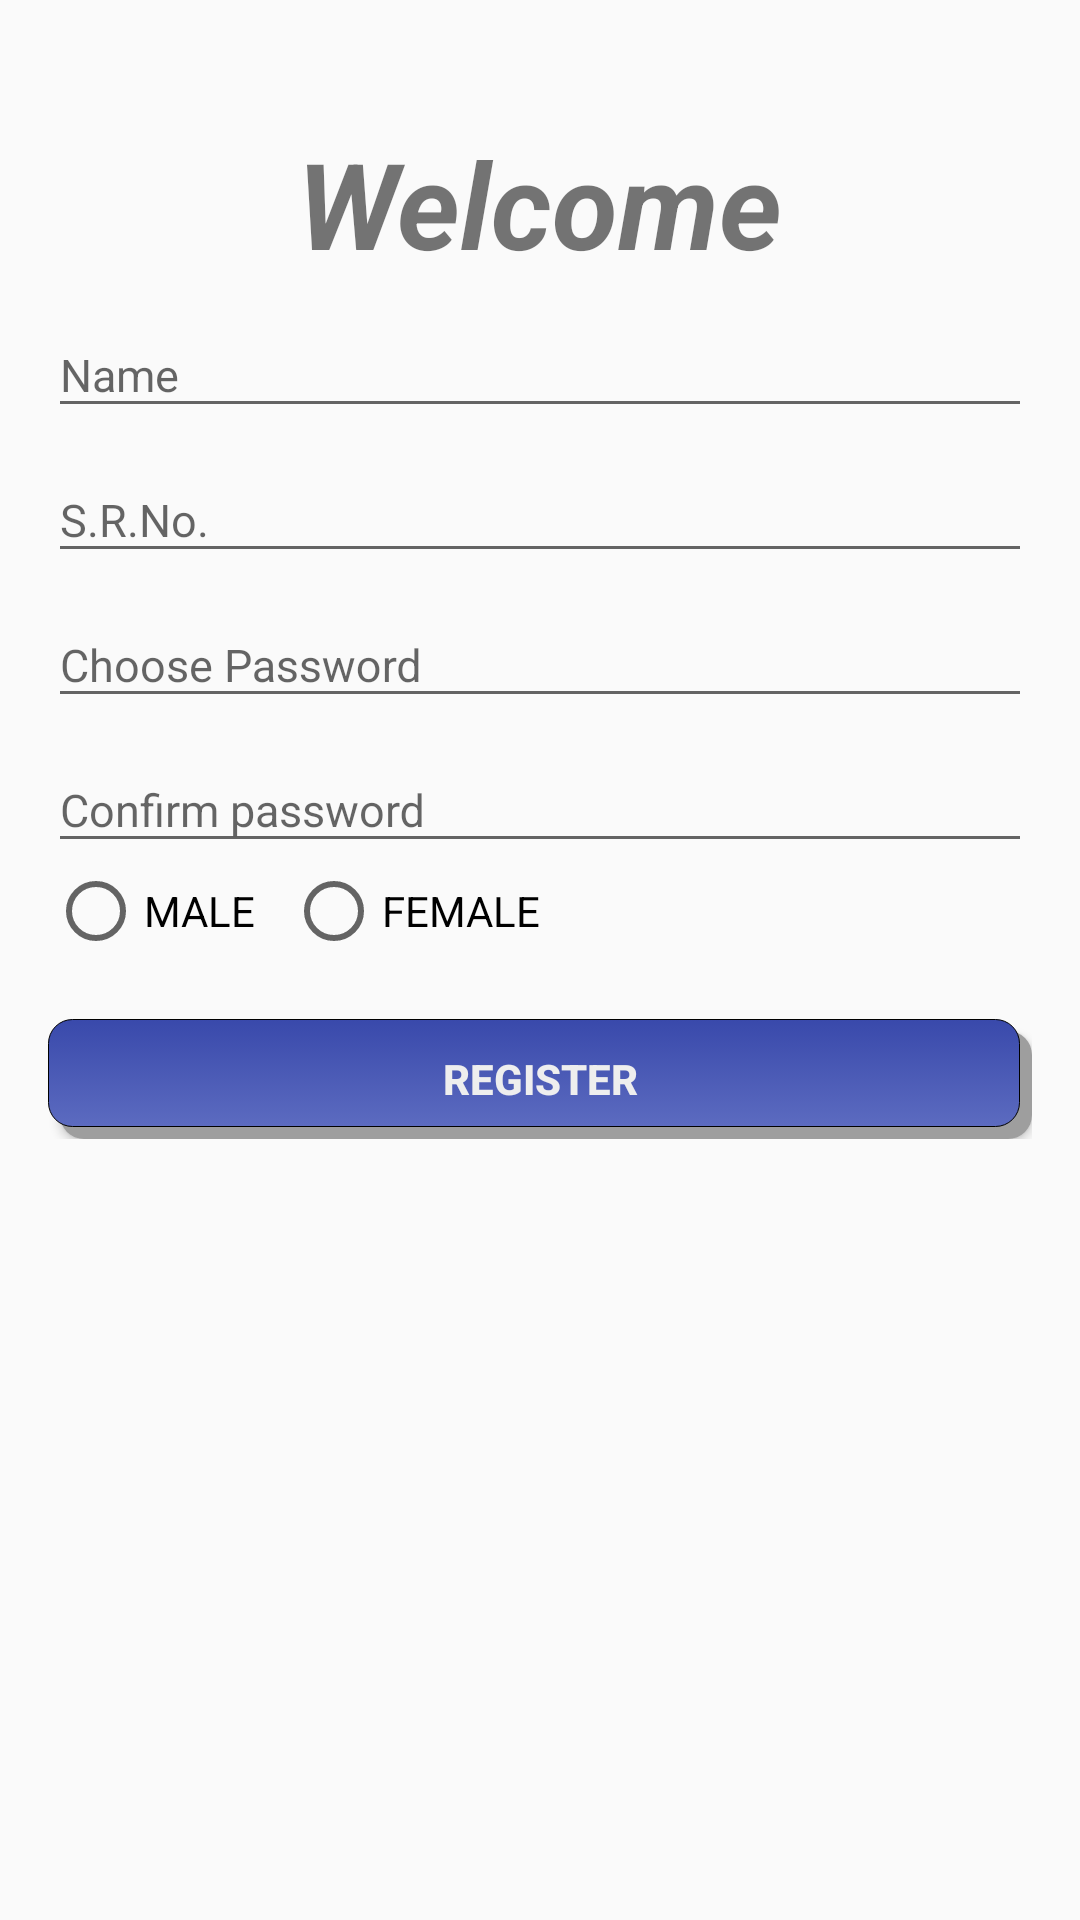

Reconstruct the res/layout file that produces this screen, plus the resources it refers to.
<!-- AndroidManifest.xml: application theme AppTheme -->
<!-- res/layout/activity_registration2.xml -->
<RelativeLayout xmlns:android="http://schemas.android.com/apk/res/android"
    xmlns:tools="http://schemas.android.com/tools"
    android:layout_width="match_parent"
    android:layout_height="match_parent"
    android:paddingBottom="@dimen/activity_vertical_margin"
    android:paddingLeft="@dimen/activity_horizontal_margin"
    android:paddingRight="@dimen/activity_horizontal_margin"
    android:paddingTop="@dimen/activity_vertical_margin"
    tools:context="com.sumit.kaushik.HBTUFacemash.Registration">


    <ScrollView
        android:id="@+id/scrollView2"
        android:layout_width="match_parent"
        android:layout_height="match_parent"
        android:layout_centerVertical="true">

        <LinearLayout
            android:layout_width="match_parent"
            android:layout_height="wrap_content"
            android:gravity="center"
            android:orientation="vertical">

            <TextView
                android:layout_width="wrap_content"
                android:layout_height="wrap_content"
                android:layout_centerHorizontal="true"
                android:layout_marginTop="25dp"
                android:text="Welcome"
                android:textSize="40dp"
                android:textStyle="bold|normal|italic" />

            <android.support.design.widget.TextInputLayout
                android:layout_width="match_parent"
                android:layout_height="wrap_content">

                <EditText
                    android:id="@+id/editText12"
                    android:layout_width="match_parent"
                    android:layout_height="wrap_content"
                    android:layout_centerHorizontal="true"
                    android:hint="Name"
                    android:inputType="text"
                    android:textSize="15dp" />
            </android.support.design.widget.TextInputLayout>

            <android.support.design.widget.TextInputLayout
                android:layout_width="match_parent"
                android:layout_height="wrap_content">

                <EditText
                    android:id="@+id/editText18"
                    android:layout_width="match_parent"
                    android:layout_height="wrap_content"
                    android:layout_centerHorizontal="true"
                    android:hint="S.R.No."
                    android:inputType="text"
                    android:textSize="15dp" />
            </android.support.design.widget.TextInputLayout>

            <android.support.design.widget.TextInputLayout
                android:layout_width="match_parent"
                android:layout_height="wrap_content">

                <EditText
                    android:id="@+id/editText14"
                    android:layout_width="match_parent"
                    android:layout_height="wrap_content"
                    android:layout_below="@+id/editText12"
                    android:layout_centerHorizontal="true"
                    android:hint="Choose Password"
                    android:inputType="text"
                    android:password="true"
                    android:textSize="15dp" />
            </android.support.design.widget.TextInputLayout>
            <android.support.design.widget.TextInputLayout
                android:layout_width="match_parent"
                android:layout_height="wrap_content">

                <EditText
                    android:id="@+id/editText15"
                    android:layout_width="match_parent"
                    android:layout_height="wrap_content"
                    android:layout_below="@+id/editText14"
                    android:layout_centerHorizontal="true"
                    android:hint="Confirm password"
                    android:inputType="text"
                    android:textSize="15dp" />
            </android.support.design.widget.TextInputLayout>



            <RadioGroup
                android:id="@+id/radiogroup"
                android:layout_width="wrap_content"
                android:layout_height="wrap_content"
                android:layout_gravity="center_vertical"
                android:orientation="horizontal">

                <RadioButton
                    android:id="@+id/rMale"
                    android:layout_width="wrap_content"
                    android:layout_height="wrap_content"
                    android:enabled="true"
                    android:text="MALE" />

                <RadioButton
                    android:id="@+id/rFemale"
                    android:layout_width="wrap_content"
                    android:layout_height="wrap_content"
                    android:text="FEMALE
                    "
                    android:layout_marginLeft="10sp" />
            </RadioGroup>

            <Button
                android:id="@+id/button12"
                android:layout_width="match_parent"
                android:layout_height="40sp"
                android:background="@drawable/button"
                android:shadowColor="#0f0f0f"
                android:text="Register"
                android:textColor="#eeeeee"
                android:textStyle="bold"
                android:layout_marginTop="20sp"
                />


        </LinearLayout>
    </ScrollView>

</RelativeLayout>
<!-- resources referenced by this layout -->
<resources>
  <dimen name="activity_horizontal_margin">16dp</dimen>
  <dimen name="activity_vertical_margin">16dp</dimen>
  <!-- drawable button (drawable) -->
  <?xml version="1.0" encoding="utf-8"?>
  <selector xmlns:android="http://schemas.android.com/apk/res/android"
      android:color="@color/common_signin_btn_text_dark">
      <item>
          <layer-list>
              <item android:left="4sp" android:top="4sp">
                  <shape><solid android:color="#9E9E9E"/>
                      <corners android:radius="8sp"/>
                  </shape>
              </item>
              <item android:bottom="4sp" android:right="4sp">
                  <shape>
                      <gradient android:startColor="#3949AB" android:endColor="#5C6BC0" android:angle="270" />
                      <stroke   android:width="1px"          android:color="#000000" />
                      <corners android:bottomLeftRadius="8dp"
                          android:bottomRightRadius="8dp"
                          android:topLeftRadius="8dp"
                          android:topRightRadius="8dp"/>
                      <padding  android:left="10dp"  android:top="10dp" android:right="10dp" android:bottom="10dp" />
                  </shape>
              </item>
  
          </layer-list>
      </item>
  </selector>
  <style name="AppTheme" parent="Base.Theme.AppCompat.Light.DarkActionBar">
          
          <item name="colorPrimary">@color/colorPrimary</item>
          <item name="colorPrimaryDark">@color/colorPrimaryDark</item>
          <item name="colorAccent">@color/colorAccent</item>
      </style>
  <color name="colorPrimary">#3F51B5</color>
  <color name="colorPrimaryDark">#303F9F</color>
  <color name="colorAccent">#FF4081</color>
</resources>
